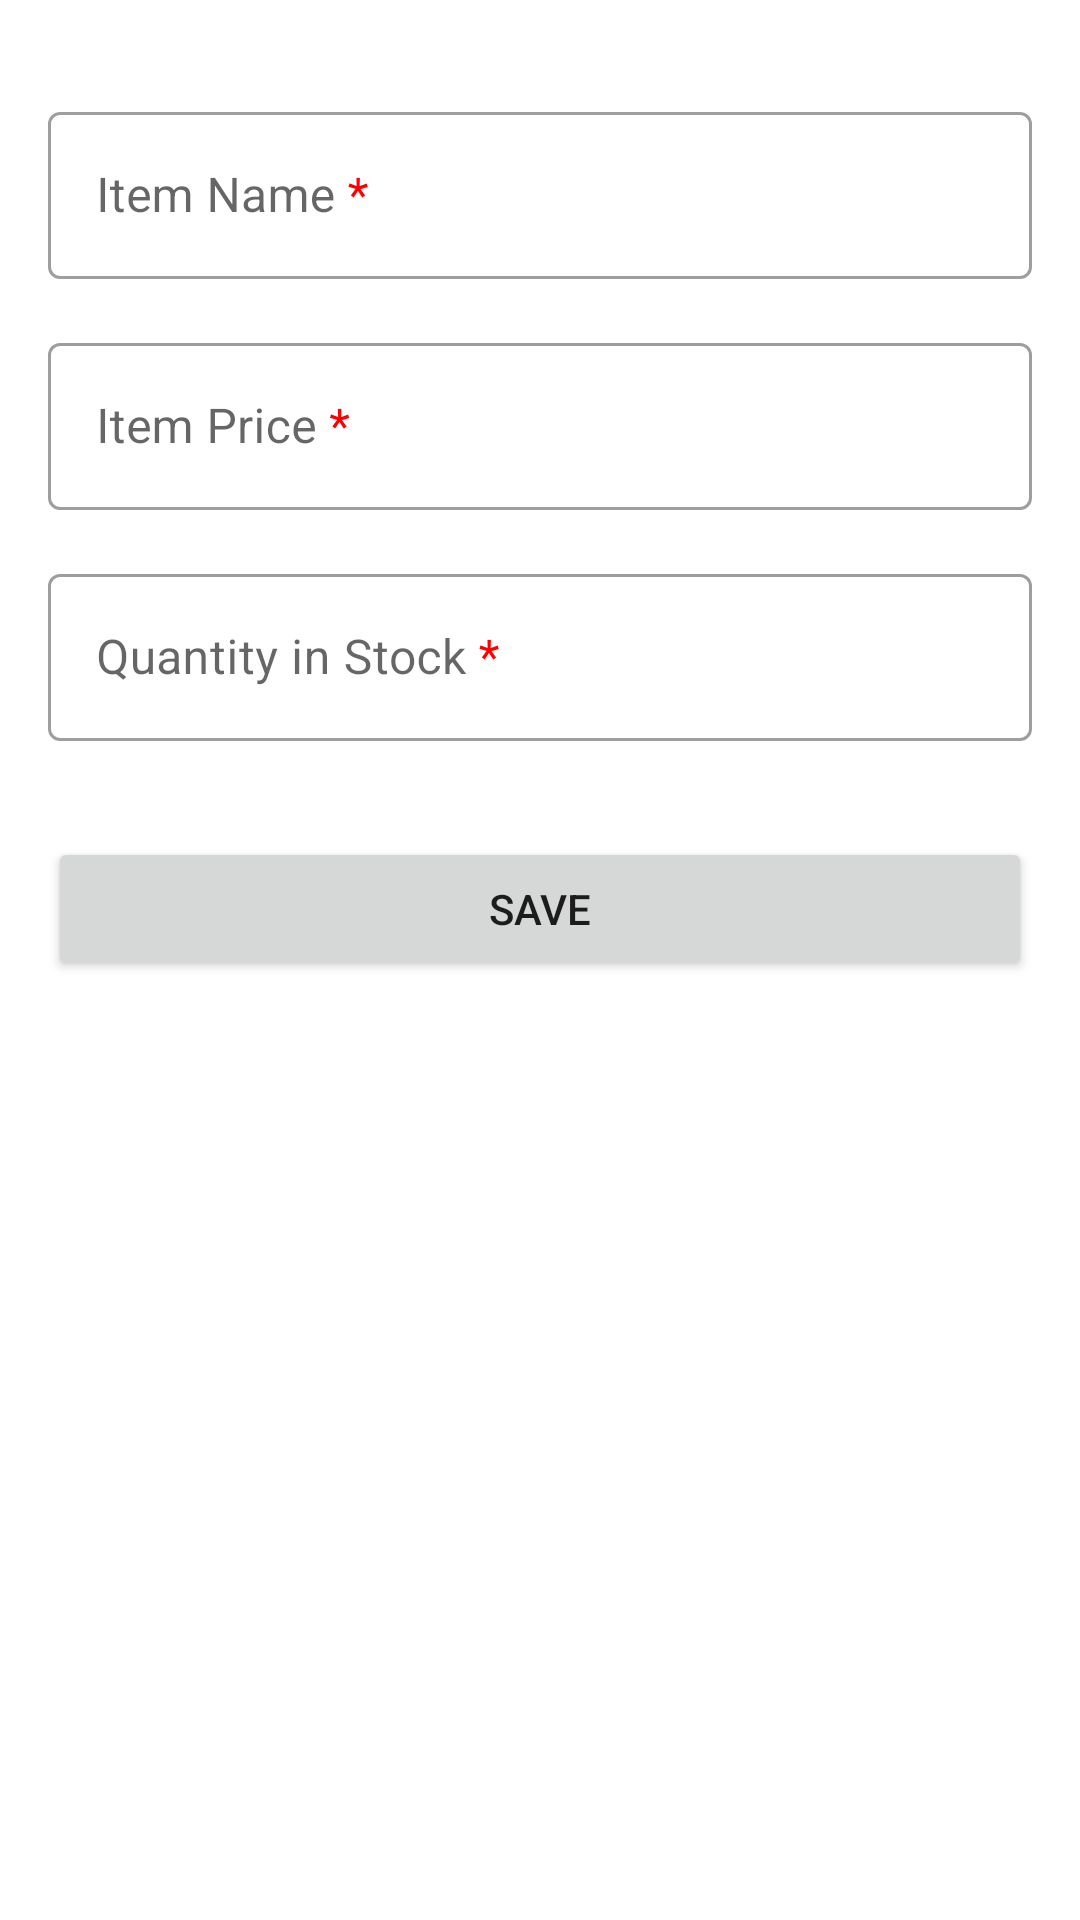

Here is an Android app screen rendered from its layout file. Give the layout XML and the strings, colors and styles it references.
<!-- AndroidManifest.xml: application theme Theme.StockApp -->
<!-- res/layout/fragment_add_item.xml -->
<ScrollView xmlns:android="http://schemas.android.com/apk/res/android"
    xmlns:app="http://schemas.android.com/apk/res-auto"
    android:layout_width="match_parent"
    android:layout_height="match_parent">
    <androidx.constraintlayout.widget.ConstraintLayout
        android:layout_width="match_parent"
        android:layout_height="wrap_content"
        android:layout_margin="@dimen/margin">
        <com.google.android.material.textfield.TextInputLayout
            android:id="@+id/item_name_label"
            android:layout_width="0dp"
            android:layout_height="wrap_content"
            android:layout_marginTop="@dimen/margin"
            android:hint="@string/item_name_req"
            app:layout_constraintEnd_toEndOf="parent"
            app:layout_constraintStart_toStartOf="parent"
            app:layout_constraintTop_toTopOf="parent">
            <com.google.android.material.textfield.TextInputEditText
                android:id="@+id/item_name"
                android:layout_width="match_parent"
                android:layout_height="match_parent"
                android:inputType="textAutoComplete|textCapWords"
                android:singleLine="true" />
        </com.google.android.material.textfield.TextInputLayout>
        <com.google.android.material.textfield.TextInputLayout
            android:id="@+id/item_price_label"
            android:layout_width="0dp"
            android:layout_height="wrap_content"
            android:layout_marginTop="@dimen/margin"
            android:hint="@string/item_price_req"
            app:layout_constraintEnd_toEndOf="parent"
            app:layout_constraintStart_toStartOf="parent"
            app:layout_constraintTop_toBottomOf="@+id/item_name_label"
            app:prefixText="@string/currency_symbol">
            <com.google.android.material.textfield.TextInputEditText
                android:id="@+id/item_price"
                android:layout_width="match_parent"
                android:layout_height="match_parent"
                android:inputType="numberDecimal"
                android:singleLine="true" />
        </com.google.android.material.textfield.TextInputLayout>
        <com.google.android.material.textfield.TextInputLayout
            android:id="@+id/item_count_label"
            android:layout_width="0dp"
            android:layout_height="wrap_content"
            android:layout_marginTop="@dimen/margin"
            android:hint="@string/quantity_req"
            app:layout_constraintBottom_toTopOf="@+id/save_action"
            app:layout_constraintEnd_toEndOf="parent"
            app:layout_constraintStart_toStartOf="parent"
            app:layout_constraintTop_toBottomOf="@+id/item_price_label">
            <com.google.android.material.textfield.TextInputEditText
                android:id="@+id/item_count"
                android:layout_width="match_parent"
                android:layout_height="match_parent"
                android:inputType="number"
                android:singleLine="true" />
        </com.google.android.material.textfield.TextInputLayout>
        <Button
            android:id="@+id/save_action"
            android:layout_width="0dp"
            android:layout_height="wrap_content"
            android:layout_marginTop="32dp"
            android:text="@string/save_action"
            app:layout_constraintEnd_toEndOf="parent"
            app:layout_constraintStart_toStartOf="parent"
            app:layout_constraintTop_toBottomOf="@+id/item_count_label" />
    </androidx.constraintlayout.widget.ConstraintLayout>
</ScrollView>
<!-- resources referenced by this layout -->
<resources>
  <dimen name="margin">16dp</dimen>
  <string name="currency_symbol">$</string>
  <string name="item_name_req">Item Name <font color="#FF0000">*</font></string>
  <string name="item_price_req">Item Price <font color="#FF0000">*</font></string>
  <string name="quantity_req">Quantity in Stock <font color="#FF0000">*</font></string>
  <string name="save_action">Save</string>
  <style name="Theme.StockApp" parent="Theme.MaterialComponents.DayNight.DarkActionBar">
          
          <item name="colorPrimary">@color/purple_500</item>
          <item name="colorPrimaryVariant">@color/purple_700</item>
          <item name="colorOnPrimary">@color/white</item>
          
          <item name="colorSecondary">@color/teal_200</item>
          <item name="colorSecondaryVariant">@color/teal_700</item>
          <item name="colorOnSecondary">@color/black</item>
          
          <item name="android:statusBarColor">?attr/colorPrimaryVariant</item>
          
          <item name="textInputStyle">@style/Widget.Inventory.TextInputLayout.OutlinedBox</item>
      </style>
  <color name="purple_500">#FF6200EE</color>
  <color name="purple_700">#FF3700B3</color>
  <color name="white">#FFFFFFFF</color>
  <color name="teal_200">#FF03DAC5</color>
  <color name="teal_700">#FF018786</color>
  <color name="black">#FF000000</color>
  <style name="Widget.Inventory.TextInputLayout.OutlinedBox" parent="Widget.MaterialComponents.TextInputLayout.OutlinedBox">
          <item name="boxStrokeErrorColor">@color/red_700</item>
          <item name="errorIconTint">@color/red_700</item>
          <item name="errorTextColor">@color/red_700</item>
          <item name="errorIconDrawable">@android:drawable/stat_notify_error</item>
          <item name="helperTextTextAppearance">@style/TextAppearance.MaterialComponents.Subtitle1
          </item>
      </style>
  <color name="red_700">#FFD32F2F</color>
</resources>
